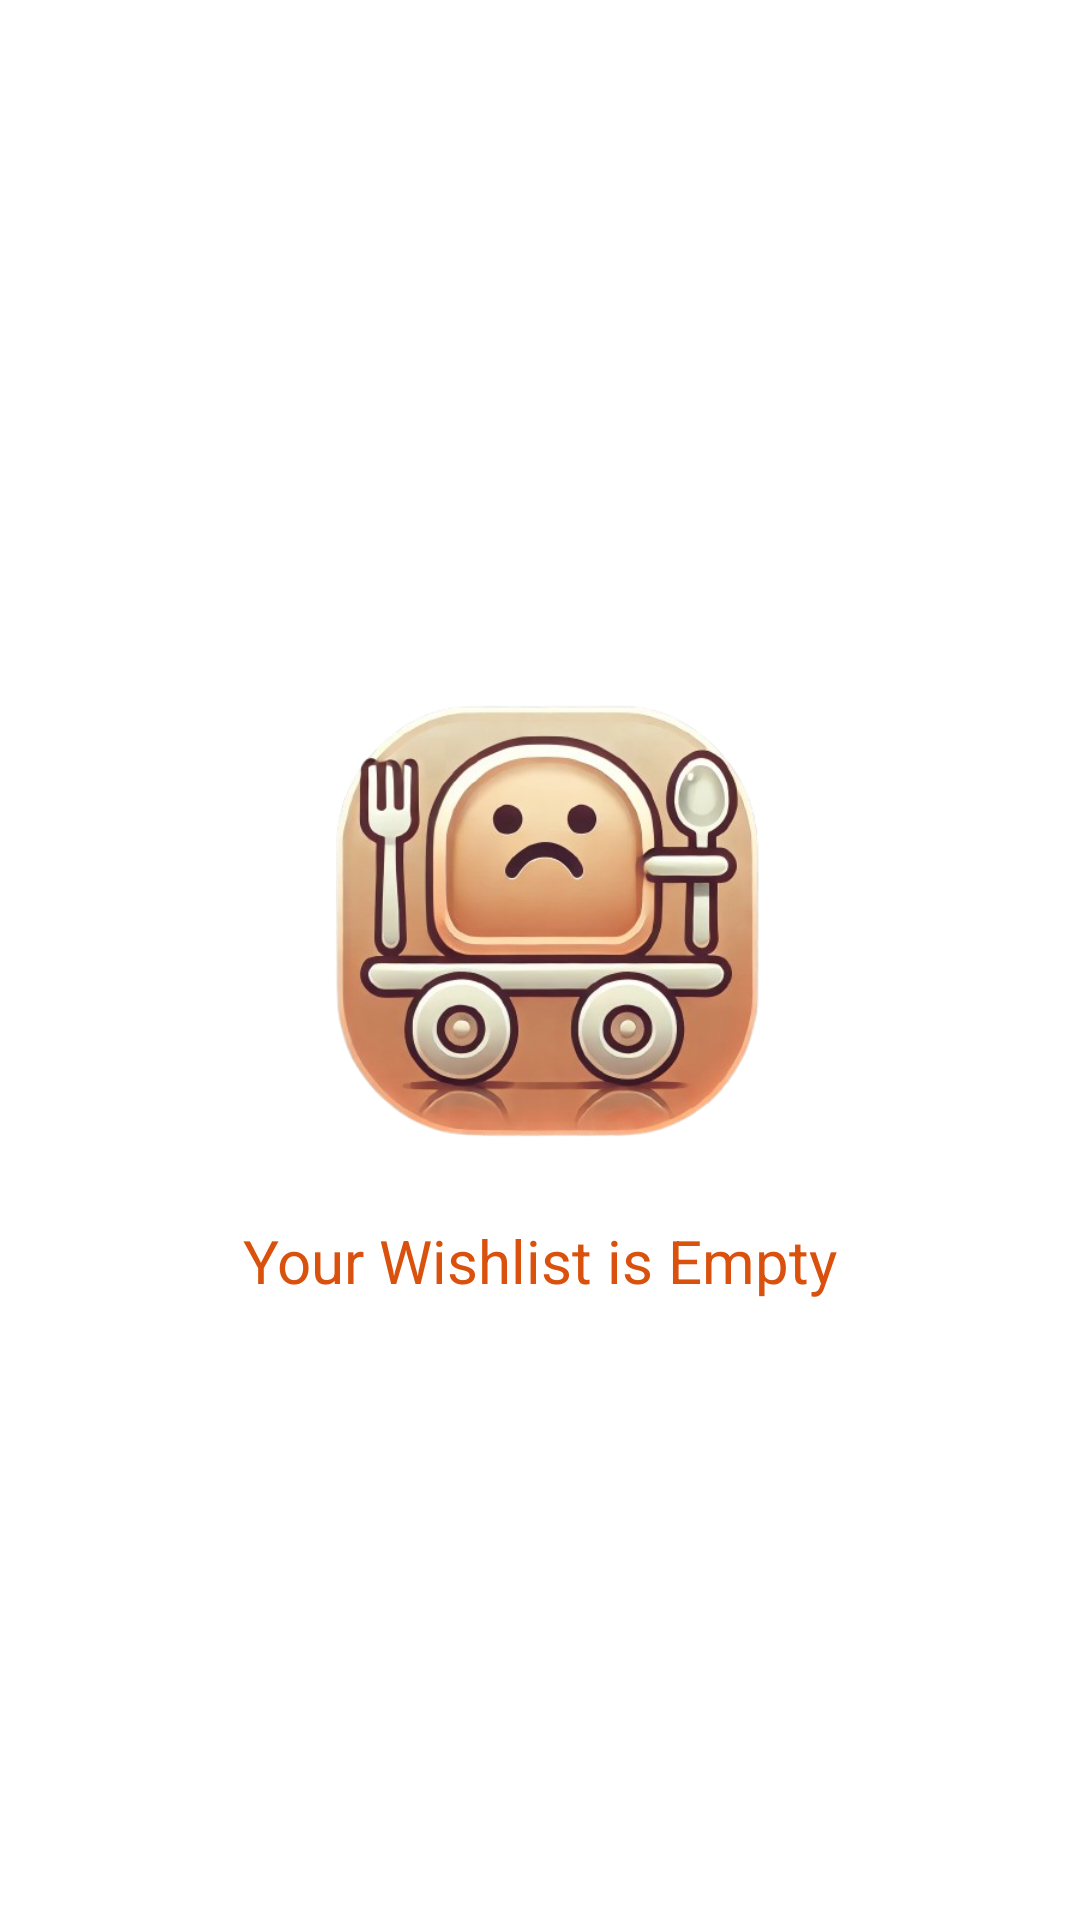

Produce the Android XML layout that renders to this screen, including the resource entries it uses.
<!-- AndroidManifest.xml: application theme Theme.Restaurant -->
<!-- res/layout/fragment_favorite.xml -->
<?xml version="1.0" encoding="utf-8"?>
<androidx.constraintlayout.widget.ConstraintLayout xmlns:android="http://schemas.android.com/apk/res/android"
    xmlns:tools="http://schemas.android.com/tools"
    android:layout_width="match_parent"
    android:layout_height="match_parent"
    android:background="@color/white"
    xmlns:app="http://schemas.android.com/apk/res-auto"
    tools:context=".fragments.FavoriteFragment">


    <LinearLayout
        android:id="@+id/NoItem"
        android:layout_width="match_parent"
        android:layout_height="wrap_content"
        android:orientation="vertical"
        app:layout_constraintStart_toStartOf="parent"
        app:layout_constraintEnd_toEndOf="parent"
        app:layout_constraintTop_toTopOf="parent"
        app:layout_constraintBottom_toBottomOf="parent">

        <ImageView
            android:layout_width="match_parent"
            android:layout_height="@dimen/_200sdp"
            android:src="@drawable/ic_no_cart_item"/>

        <TextView
            android:layout_width="match_parent"
            android:layout_height="wrap_content"
            android:textAlignment="center"
            android:textSize="20sp"
            android:textColor="@color/orange"
            android:text="Your Wishlist is Empty"/>

    </LinearLayout>

</androidx.constraintlayout.widget.ConstraintLayout>
<!-- resources referenced by this layout -->
<resources>
  <color name="orange">#D9510D</color>
  <color name="white">#FFFFFFFF</color>
  <dimen name="_200sdp">200.00dp</dimen>
  <!-- drawable ic_no_cart_item: png bitmap (drawable, 216907 bytes) -->
  <style name="Theme.Restaurant" parent="Base.Theme.Restaurant" />
  <style name="Base.Theme.Restaurant" parent="Theme.Material3.DayNight.NoActionBar">
          
           <item name="colorPrimary">@color/orange</item>
          
          <item name="fontFamily">@font/font1</item>
          <item name="bottomNavigationStyle">@style/Widget.Material3.BottomNavigationView</item>
          <item name="android:statusBarColor">@color/orange</item>
      </style>
</resources>
